Run: headless pygame with SDL's dummy video driver; simulated clock (each Clock.tick advances the game by its frame time, no real sleeping); random seed 0; keys injected as events and as key.get_pressed() state; mouse plan: one left click at the window centre at the start of phase 2, then a move to the lower-right quarter at the start of phase 3.
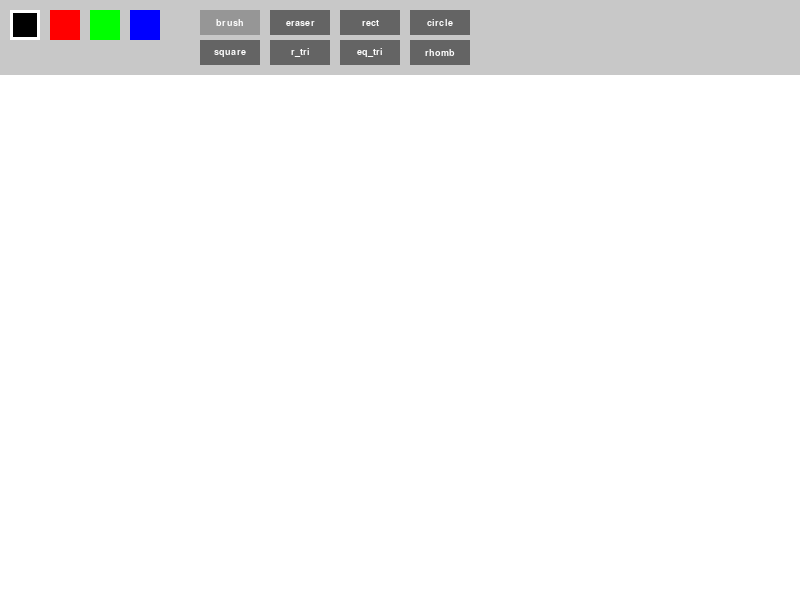
Frame 1 of 4 · flips 1–60 · no input
Frame 2 of 4 · flips 61–180 · clicked the window centre · tapped SPACE, RETURN · held RIGHT (→), D · screen unchanged from frame 1, image omitted
Frame 3 of 4 · flips 181–300 · moved the mouse to the lower-right quarter · held DOWN (↓), S · screen unchanged from frame 2, image omitted
Frame 4 of 4 · flips 301–420 · held LEFT (←), A, UP (↑), W · screen unchanged from frame 3, image omitted

The pygame program that drew these frames:

import pygame, sys

pygame.init()

w, h = 800, 600 
screen = pygame.display.set_mode((w, h))
pygame.display.set_caption("lab11_paint_geometry")
clk = pygame.time.Clock()
fnt = pygame.font.SysFont("Verdana", 14)

surf = pygame.Surface((w, h))
surf.fill((255, 255, 255)) 

cc = (0, 0, 0)
tool = "brush" 
size = 5
flag = False 
x1, y1 = 0, 0 

colors_gui = [
    (pygame.Rect(10, 10, 30, 30), (0, 0, 0)),
    (pygame.Rect(50, 10, 30, 30), (255, 0, 0)),
    (pygame.Rect(90, 10, 30, 30), (0, 255, 0)),
    (pygame.Rect(130, 10, 30, 30), (0, 0, 255))
]

# добавил новые фигуры в два ряда
tools_gui = [
    (pygame.Rect(200, 10, 60, 25), "brush"),
    (pygame.Rect(270, 10, 60, 25), "eraser"),
    (pygame.Rect(340, 10, 60, 25), "rect"),
    (pygame.Rect(410, 10, 60, 25), "circle"),
    
    # второй ряд для лабы 11
    (pygame.Rect(200, 40, 60, 25), "square"),
    (pygame.Rect(270, 40, 60, 25), "r_tri"),
    (pygame.Rect(340, 40, 60, 25), "eq_tri"),
    (pygame.Rect(410, 40, 60, 25), "rhomb")
]

def render_ui():
    pygame.draw.rect(screen, (200, 200, 200), (0, 0, w, 75)) # шапку сделал повыше
    
    for r, c in colors_gui:
        pygame.draw.rect(screen, c, r)
        if c == cc and tool != "eraser":
            pygame.draw.rect(screen, (255, 255, 255), r, 3) 

    for r, t in tools_gui:
        bg = (150, 150, 150) if t == tool else (100, 100, 100)
        pygame.draw.rect(screen, bg, r)
        txt = fnt.render(t, True, (255, 255, 255))
        screen.blit(txt, txt.get_rect(center=r.center))

def draw_shape(surface, t, c, start_x, start_y, end_x, end_y, s):
    # универсальная функция отрисовки шоб не дублировать код
    if t == "rect":
        pygame.draw.rect(surface, c, (start_x, start_y, end_x - start_x, end_y - start_y), s)
    elif t == "circle":
        r = int(((end_x - start_x)**2 + (end_y - start_y)**2)**0.5)
        pygame.draw.circle(surface, c, (start_x, start_y), r, s)
    elif t == "square":
        # квадрат - это прямоугольник с равными сторонами
        side = max(abs(end_x - start_x), abs(end_y - start_y))
        sx = 1 if end_x > start_x else -1
        sy = 1 if end_y > start_y else -1
        pygame.draw.rect(surface, c, (start_x, start_y, side * sx, side * sy), s)
    elif t == "r_tri":
        # прямоугольный треугольник
        pygame.draw.polygon(surface, c, [(start_x, start_y), (start_x, end_y), (end_x, end_y)], s)
    elif t == "eq_tri":
        # равносторонний (ну почти, равнобедренный)
        mid_x = start_x + (end_x - start_x) // 2
        pygame.draw.polygon(surface, c, [(mid_x, start_y), (start_x, end_y), (end_x, end_y)], s)
    elif t == "rhomb":
        # ромб
        mid_x = start_x + (end_x - start_x) // 2
        mid_y = start_y + (end_y - start_y) // 2
        pygame.draw.polygon(surface, c, [(mid_x, start_y), (end_x, mid_y), (mid_x, end_y), (start_x, mid_y)], s)

while 1: 
    for e in pygame.event.get():
        if e.type == pygame.QUIT:
            sys.exit() 
            
        elif e.type == pygame.MOUSEBUTTONDOWN:
            if e.button == 1: 
                if e.pos[1] < 75: 
                    for r, c in colors_gui:
                        if r.collidepoint(e.pos):
                            cc = c
                            if tool == "eraser": tool = "brush" 
                                
                    for r, t in tools_gui:
                        if r.collidepoint(e.pos):
                            tool = t
                else:
                    flag = True
                    x1, y1 = e.pos

        elif e.type == pygame.MOUSEBUTTONUP:
            if e.button == 1 and flag:
                flag = False
                draw_shape(surf, tool, cc, x1, y1, e.pos[0], e.pos[1], size)

        elif e.type == pygame.MOUSEMOTION:
            if flag:
                if tool == "brush":
                    pygame.draw.circle(surf, cc, e.pos, size)
                elif tool == "eraser":
                    pygame.draw.circle(surf, (255, 255, 255), e.pos, size * 4)

    screen.blit(surf, (0, 0))

    if flag:
        mx, my = pygame.mouse.get_pos()
        draw_shape(screen, tool, cc, x1, y1, mx, my, size)

    render_ui()
    pygame.display.update()
    clk.tick(120)
